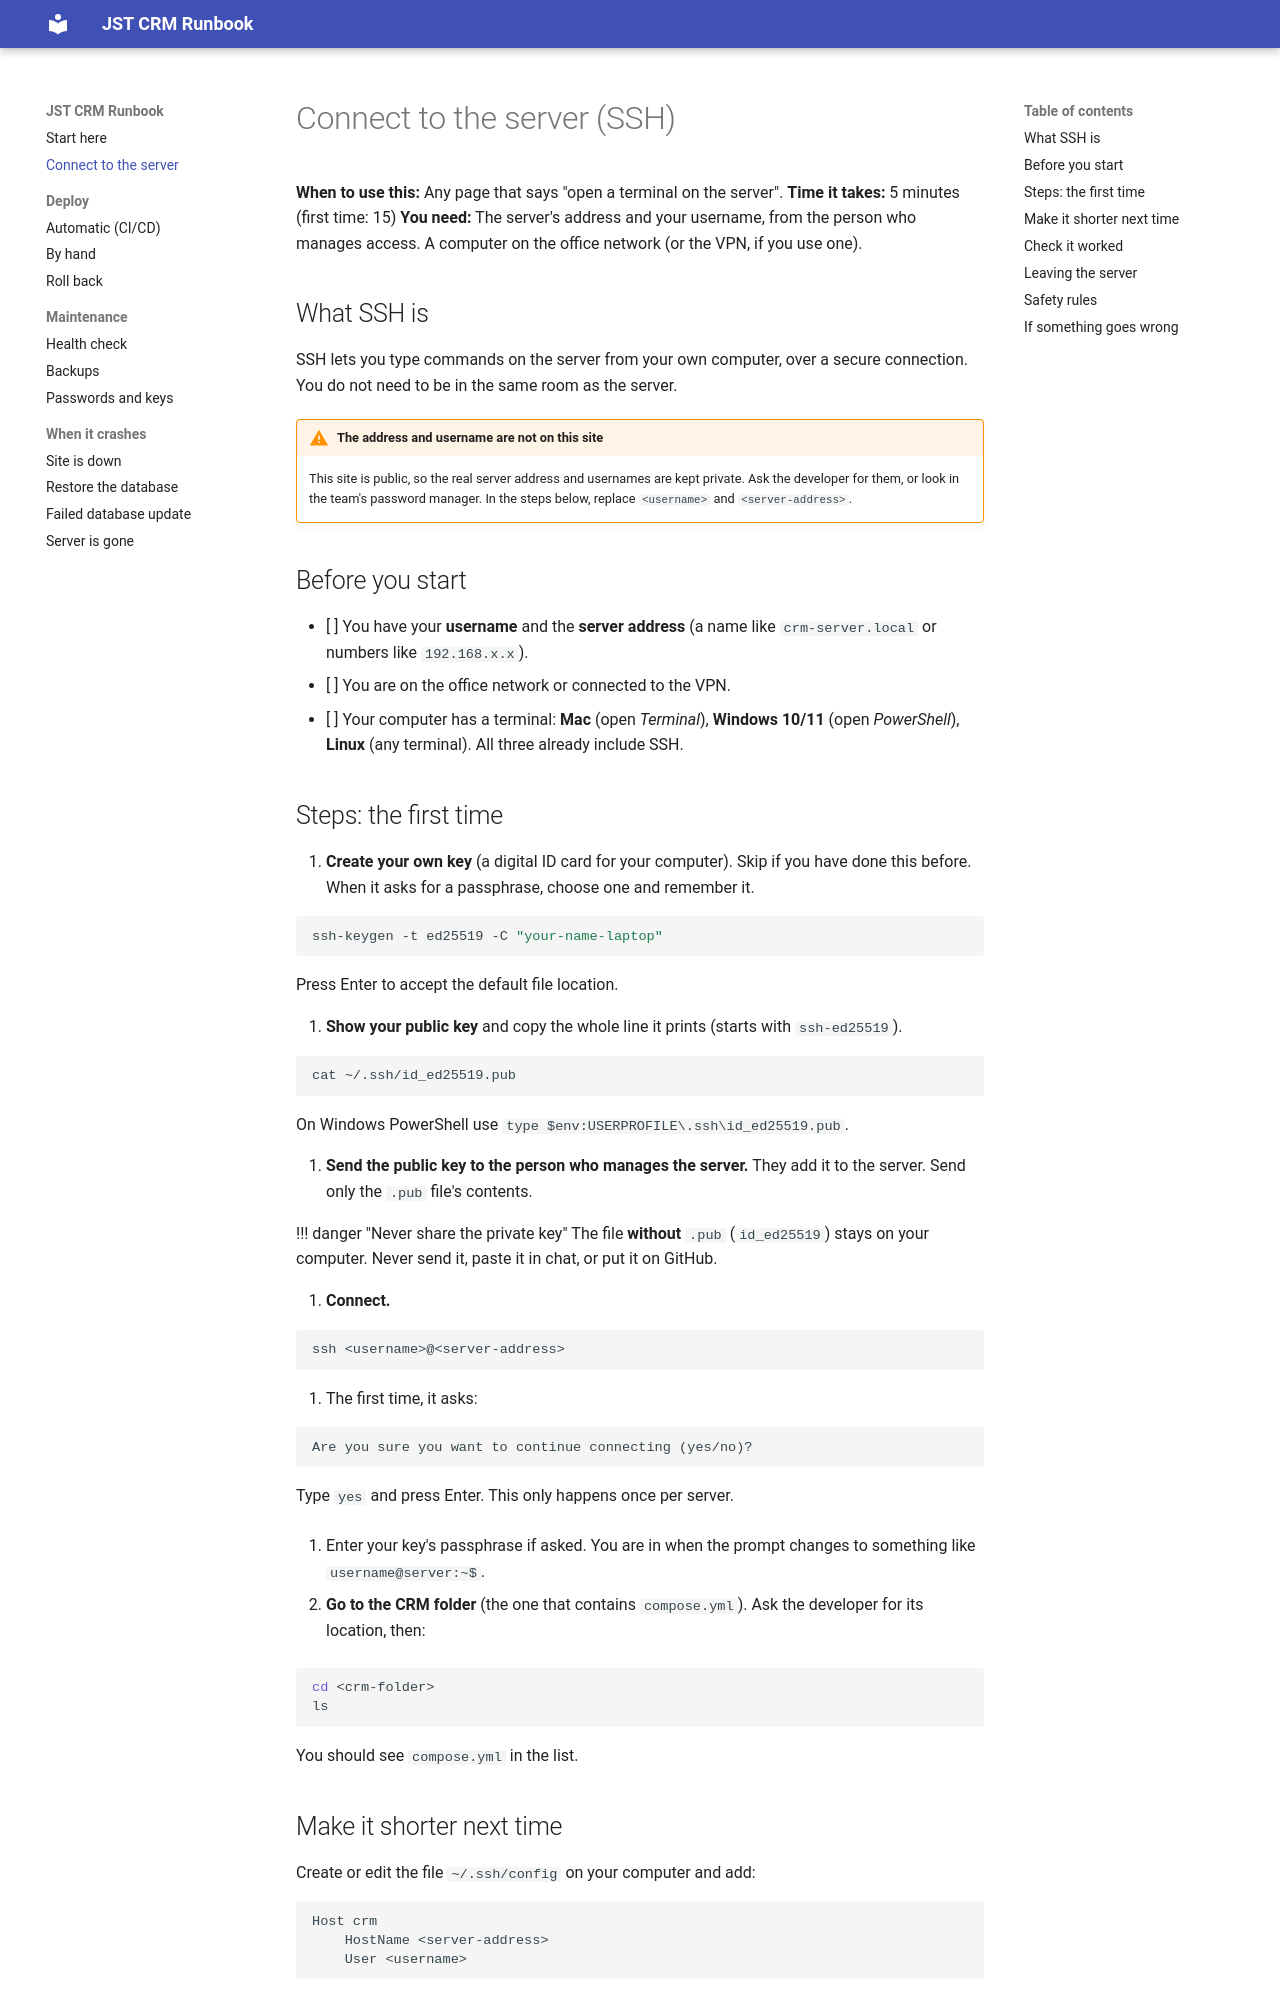

repository: tareqjdtours/jst-crm-docs · page: connect/index.html · generator: mkdocs

# Connect to the server (SSH)

**When to use this:** Any page that says "open a terminal on the server".
**Time it takes:** 5 minutes (first time: 15)
**You need:** The server's address and your username, from the person who manages access. A computer on the office network (or the VPN, if you use one).

## What SSH is

SSH lets you type commands on the server from your own computer, over a
secure connection. You do not need to be in the same room as the server.

!!! warning "The address and username are not on this site"
    This site is public, so the real server address and usernames are kept
    private. Ask the developer for them, or look in the team's password
    manager. In the steps below, replace `<username>` and `<server-address>`.

## Before you start

- [ ] You have your **username** and the **server address** (a name like `crm-server.local` or numbers like `192.168.x.x`).
- [ ] You are on the office network or connected to the VPN.
- [ ] Your computer has a terminal: **Mac** (open *Terminal*), **Windows 10/11** (open *PowerShell*), **Linux** (any terminal). All three already include SSH.

## Steps: the first time

1. **Create your own key** (a digital ID card for your computer). Skip if you have done this before. When it asks for a passphrase, choose one and remember it.

   ```bash
   ssh-keygen -t ed25519 -C "your-name-laptop"
   ```

   Press Enter to accept the default file location.

2. **Show your public key** and copy the whole line it prints (starts with `ssh-ed25519`).

   ```bash
   cat ~/.ssh/id_ed25519.pub
   ```

   On Windows PowerShell use `type $env:USERPROFILE\.ssh\id_ed25519.pub`.

3. **Send the public key to the person who manages the server.** They add it to the server. Send only the `.pub` file's contents.

   !!! danger "Never share the private key"
       The file **without** `.pub` (`id_ed25519`) stays on your computer.
       Never send it, paste it in chat, or put it on GitHub.

4. **Connect.**

   ```bash
   ssh <username>@<server-address>
   ```

5. The first time, it asks:

   ```text
   Are you sure you want to continue connecting (yes/no)?
   ```

   Type `yes` and press Enter. This only happens once per server.

6. Enter your key's passphrase if asked. You are in when the prompt changes to something like `username@server:~$`.

7. **Go to the CRM folder** (the one that contains `compose.yml`). Ask the developer for its location, then:

   ```bash
   cd <crm-folder>
   ls
   ```

   You should see `compose.yml` in the list.
